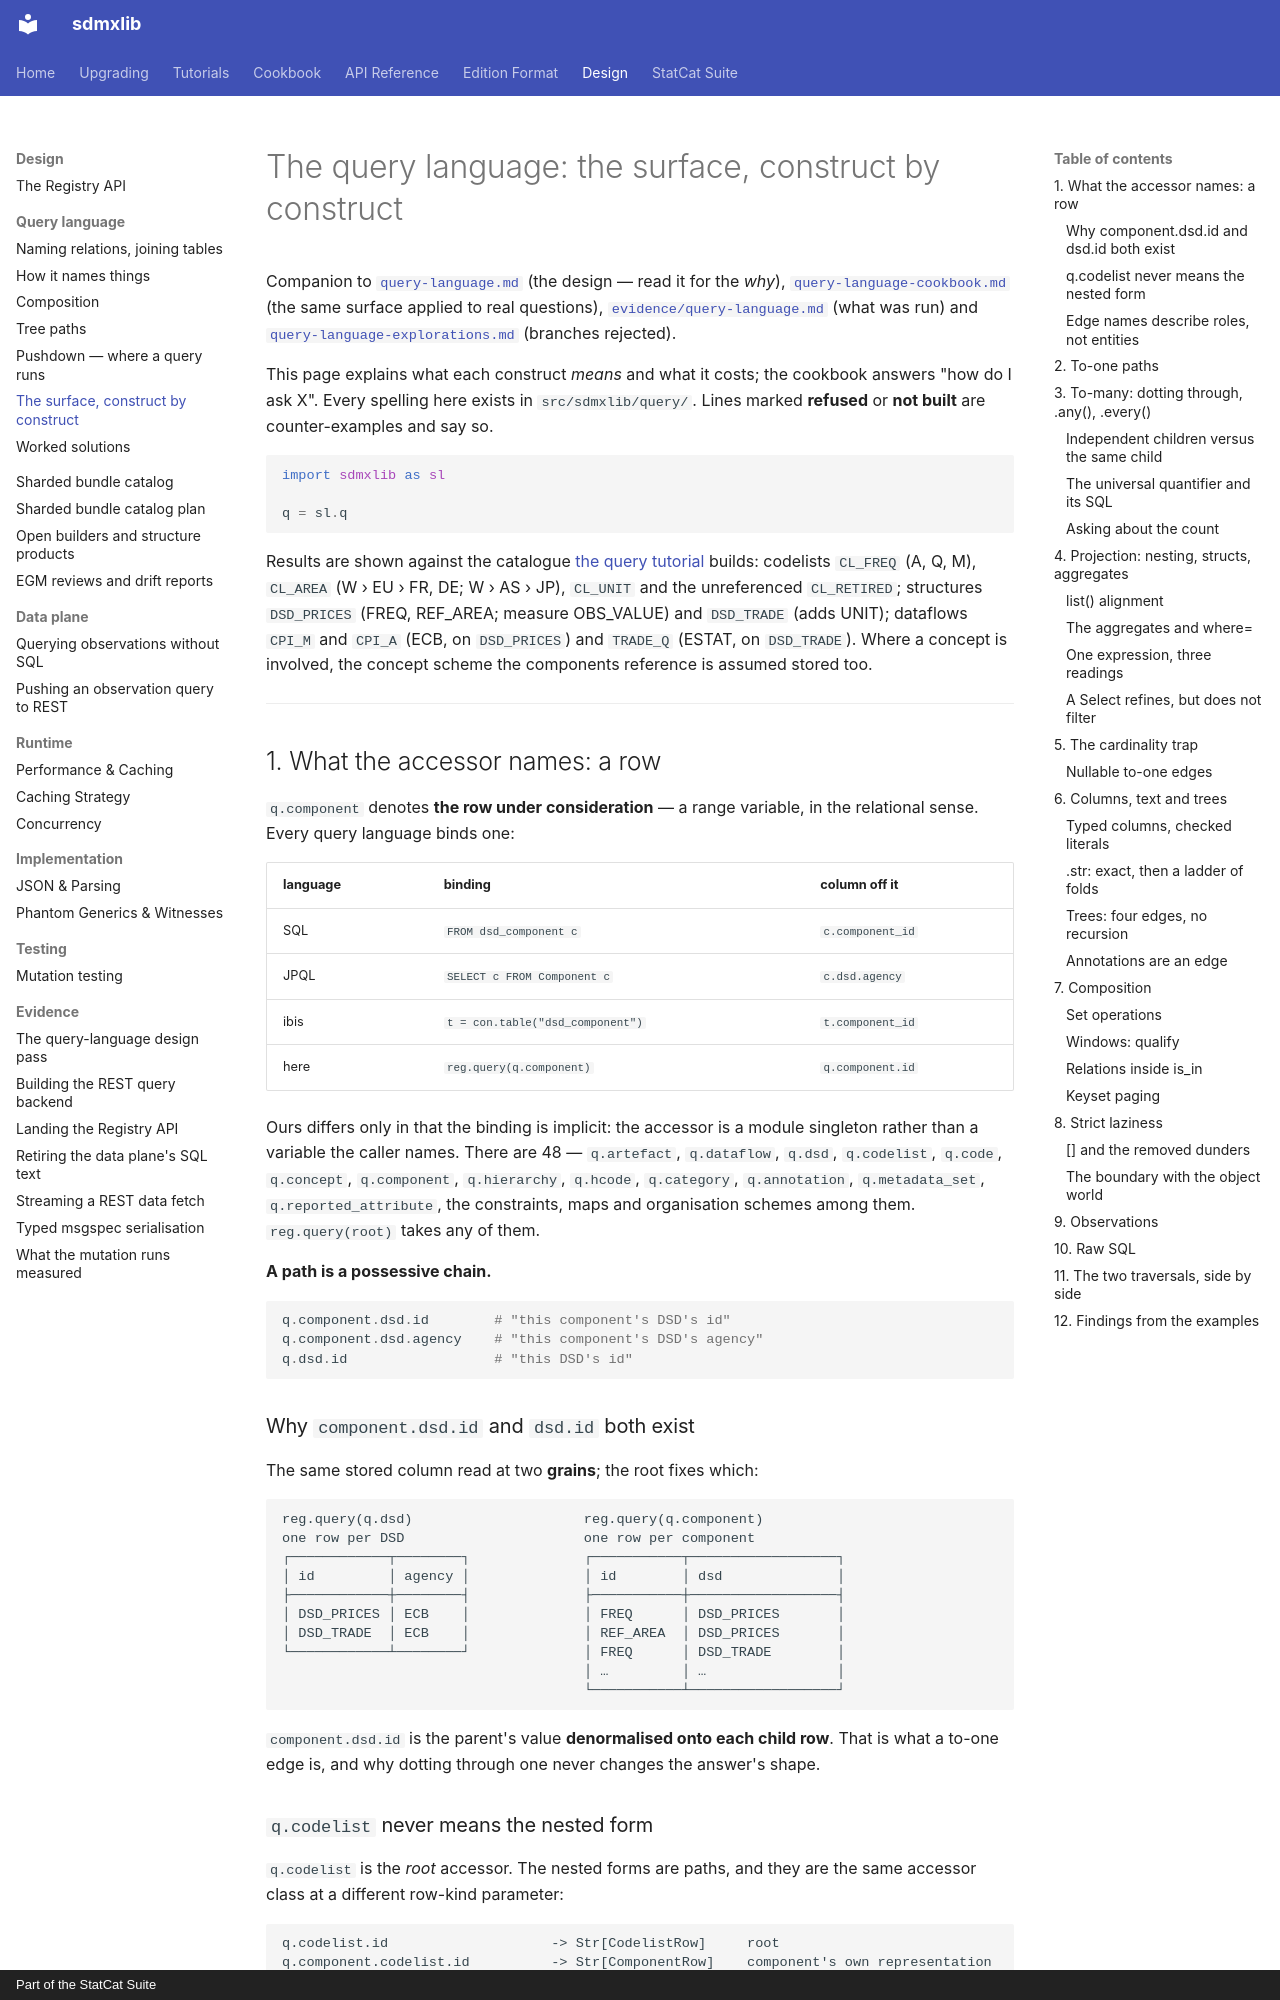

repository: StatCat-Suite/sdmxlib · page: design/query-language-examples/index.html · generator: mkdocs · copyright: Part of the StatCat Suite

# The query language: the surface, construct by construct

Companion to [`query-language.md`](query-language.md) (the design — read it for
the *why*), [`query-language-cookbook.md`](query-language-cookbook.md) (the
same surface applied to real questions),
[`evidence/query-language.md`](evidence/query-language.md) (what was run) and
[`query-language-explorations.md`](https://github.com/StatCat-Suite/sdmxlib/blob/main/history/design/query-language-explorations.md) (branches
rejected).

This page explains what each construct *means* and what it costs; the cookbook
answers "how do I ask X". Every spelling here exists in `src/sdmxlib/query/`.
Lines marked **refused** or **not built** are counter-examples and say so.

```python
import sdmxlib as sl

q = sl.q
```

Results are shown against the catalogue [the query tutorial](../query_tutorial.md)
builds: codelists `CL_FREQ` (A, Q, M), `CL_AREA` (W › EU › FR, DE; W › AS ›
JP), `CL_UNIT` and the unreferenced `CL_RETIRED`; structures `DSD_PRICES`
(FREQ, REF_AREA; measure OBS_VALUE) and `DSD_TRADE` (adds UNIT); dataflows
`CPI_M` and `CPI_A` (ECB, on `DSD_PRICES`) and `TRADE_Q` (ESTAT, on
`DSD_TRADE`). Where a concept is involved, the concept scheme the components
reference is assumed stored too.

---

## 1. What the accessor names: a row

`q.component` denotes **the row under consideration** — a range variable, in the
relational sense. Every query language binds one:

| language | binding | column off it |
| --- | --- | --- |
| SQL | `FROM dsd_component c` | `c.component_id` |
| JPQL | `SELECT c FROM Component c` | `c.dsd.agency` |
| ibis | `t = con.table("dsd_component")` | `t.component_id` |
| here | `reg.query(q.component)` | `q.component.id` |

Ours differs only in that the binding is implicit: the accessor is a module
singleton rather than a variable the caller names. There are 48 —
`q.artefact`, `q.dataflow`, `q.dsd`, `q.codelist`, `q.code`, `q.concept`,
`q.component`, `q.hierarchy`, `q.hcode`, `q.category`, `q.annotation`,
`q.metadata_set`, `q.reported_attribute`, the constraints, maps and
organisation schemes among them. `reg.query(root)` takes any of them.

**A path is a possessive chain.**

```python
q.component.dsd.id        # "this component's DSD's id"
q.component.dsd.agency    # "this component's DSD's agency"
q.dsd.id                  # "this DSD's id"
```

### Why `component.dsd.id` and `dsd.id` both exist

The same stored column read at two **grains**; the root fixes which:

```
reg.query(q.dsd)                     reg.query(q.component)
one row per DSD                      one row per component
┌────────────┬────────┐              ┌───────────┬──────────────────┐
│ id         │ agency │              │ id        │ dsd              │
├────────────┼────────┤              ├───────────┼──────────────────┤
│ DSD_PRICES │ ECB    │              │ FREQ      │ DSD_PRICES       │
│ DSD_TRADE  │ ECB    │              │ REF_AREA  │ DSD_PRICES       │
└────────────┴────────┘              │ FREQ      │ DSD_TRADE        │
                                     │ …         │ …                │
                                     └───────────┴──────────────────┘
```

`component.dsd.id` is the parent's value **denormalised onto each child row**.
That is what a to-one edge is, and why dotting through one never changes the
answer's shape.
